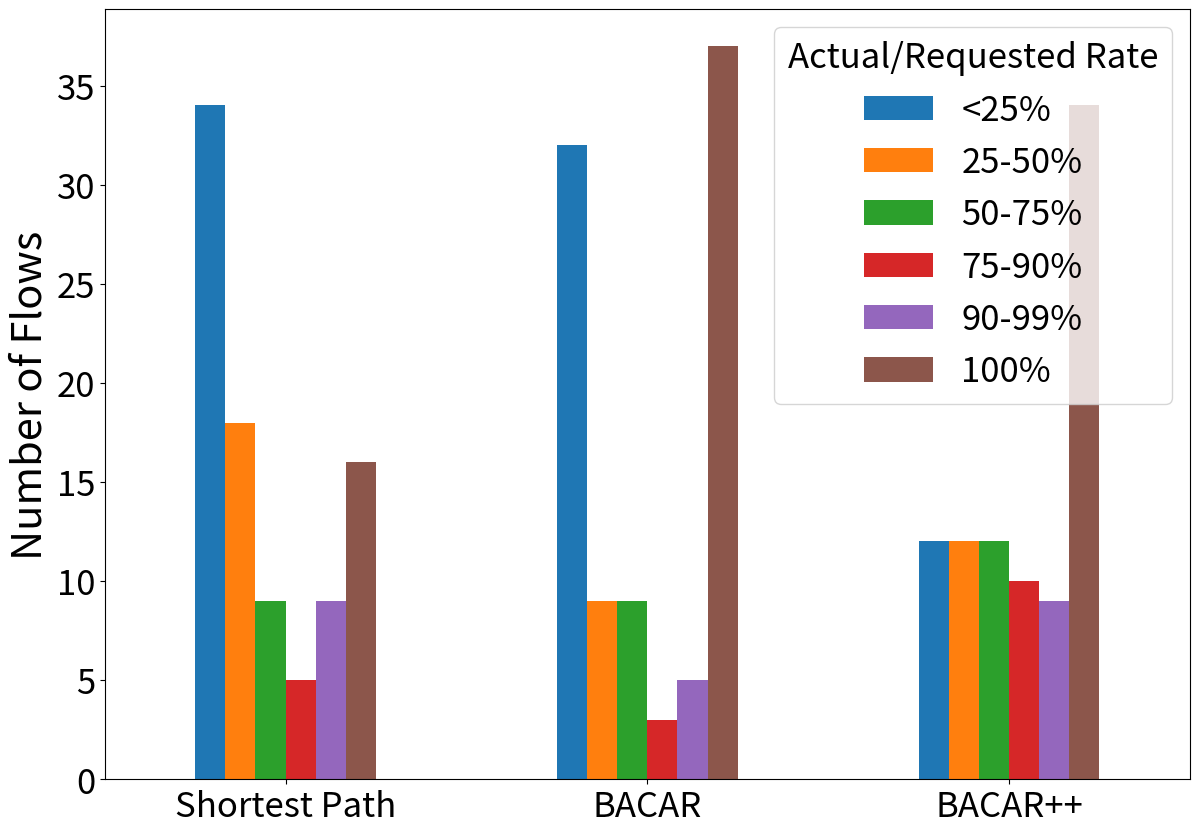

The matplotlib source for this figure:
import numpy as np
import matplotlib.pyplot as plt
import pandas as pd

normal = [
    (13.0, 13),
    (10.0, 10),
    (17.0, 17),
    (12.0, 12),
    (21.0, 21),
    (25.0, 25),
    (9.01, 9),
    (9.01, 9),
    (16.0, 16),
    (21.0, 21),
    (8.01, 8),
    (9.00, 9),
    (8.01, 8),
    (24.0, 24),
    (8.65, 10),
    (5.08, 25),
    (0, 1),
    (4.52, 19),
    (3.97, 15),
    (0, 1),
    (8.00, 8),
    (11.9, 17),
    (0, 1),
    (0, 1),
    (0, 1),
    (0, 1),
    (0, 1),
    (23.9, 24),
    (0, 1),
    (4.72, 18),
    (3.81, 8),
    (23.0, 23),
    (5.01, 5),
    (14.0, 14),
    (0, 1),
    (5.96, 10),
    (5.30, 15),
    (0, 1),
    (0, 1),
    (14.5, 16),
    (12.3, 15),
    (19.8, 20),
    (0, 1),
    (0, 1),
    (0, 1),
    (2.97, 8),
    (5.00, 5),
    (9.76, 10),
    (17.8, 19),
    (24.5, 25),
    (11.6, 21),
    (9.27, 21),
    (6.98, 7),
    (16.9, 17),
    (8.80, 9),
    (19.7, 20),
    (16.3, 20),
    (14.0, 15),
    (0, 1),
    (0, 1),
    (0, 1),
    (0, 1),
    (0, 1),
    (0, 1),
    (0, 1),
    (0, 1),
    (13.0, 13),
    (0, 1),
    (0, 1),
    (11.9, 12),
    (2.58, 8),
    (1.82, 7),
    (11.3, 16),
    (2.64, 23),
    (3.29, 12),
    (2.67, 18),
    (2.86, 7),
    (2.69, 5),
    (4.99, 25),
    (4.76, 12),
    (3.25, 6),
    (2.28, 23),
    (2.38, 25),
    (2.55, 13),
    (2.77, 23),
    (3.96, 6),
    (4.69, 15),
    (5.06, 12),
    (6.41, 24),
    (7.70, 10),
    (6.52, 24),
    (8.42, 14),
    (6.87, 7),
    (8.73, 21),
    (7.80, 10),
    (10.6, 24),
    (8.21, 11),
    (8.00, 8),
    (0, 1),
    (6.23, 24),
]

bacar = [
    (13.0, 13),
    (10.0, 10),
    (17.0, 17),
    (12.0, 12),
    (21.0, 21),
    (25.0, 25),
    (9.01, 9),
    (9.01, 9),
    (16.0, 16),
    (21.0, 21),
    (8.01, 8),
    (9.00, 9),
    (8.00, 8),
    (24.0, 24),
    (9.28, 10),
    (25.0, 25),
    (7.44, 23),
    (2.78, 19),
    (13.6, 15),
    (4.51, 20),
    (5.53, 8),
    (17.0, 17),
    (13.3, 19),
    (0, 1),
    (0, 1),
    (0, 1),
    (5.00, 5),
    (15.3, 24),
    (16.9, 17),
    (3.37, 18),
    (5.31, 8),
    (23.0, 23),
    (5.00, 5),
    (14.0, 14),
    (11.0, 11),
    (2.91, 10),
    (14.7, 15),
    (3.66, 23),
    (3.11, 10),
    (4.22, 16),
    (15.0, 15),
    (20.0, 20),
    (0, 1),
    (0, 1),
    (0, 1),
    (4.59, 8),
    (5.00, 5),
    (2.04, 10),
    (19.0, 19),
    (25.0, 25),
    (1.82, 21),
    (2.40, 21),
    (4.67, 7),
    (5.85, 17),
    (9.00, 9),
    (20.0, 20),
    (3.62, 20),
    (15.0, 15),
    (0, 1),
    (0, 1),
    (0, 1),
    (0, 1),
    (0, 1),
    (0, 1),
    (0, 1),
    (10.0, 10),
    (13.0, 13),
    (0, 1),
    (0, 1),
    (0, 1),
    (7.13, 8),
    (1.70, 7),
    (10.3, 16),
    (3.53, 23),
    (6.54, 12),
    (3.91, 18),
    (3.21, 7),
    (5.00, 5),
    (3.67, 25),
    (4.08, 12),
    (5.32, 6),
    (3.55, 23),
    (2.74, 25),
    (2.63, 13),
    (3.70, 23),
    (5.42, 6),
    (6.62, 15),
    (4.55, 12),
    (23.9, 24),
    (10.0, 10),
    (24.0, 24),
    (13.1, 14),
    (7.00, 7),
    (16.0, 21),
    (10.0, 10),
    (13.9, 24),
    (11.0, 11),
    (8.00, 8),
    (6.00, 6),
    (24.0, 24),

]

bacar_pp = [
    (13.0, 13),
    (10.0, 10),
    (17.0, 17),
    (12.0, 12),
    (21.0, 21),
    (25.0, 25),
    (9.01, 9),
    (9.01, 9),
    (16.0, 16),
    (21.0, 21),
    (8.01, 8),
    (9.00, 9),
    (8.01, 8),
    (24.0, 24),
    (10.0, 10),
    (20.5, 25),
    (22.1, 23),
    (13.4, 19),
    (9.98, 15),
    (8.40, 20),
    (0, 1),
    (0, 1),
    (18.0, 19),
    (5.00, 5),
    (9.61, 15),
    (25.0, 25),
    (5.00, 5),
    (5.35, 24),
    (17.0, 17),
    (18.0, 18),
    (8.00, 8),
    (23.0, 23),
    (5.00, 5),
    (14.0, 14),
    (10.8, 11),
    (9.24, 10),
    (9.23, 15),
    (7.25, 23),
    (8.51, 10),
    (0, 1),
    (0, 1),
    (0, 1),
    (0, 1),
    (0, 1),
    (0, 1),
    (8.00, 8),
    (5.00, 5),
    (6.53, 10),
    (18.5, 19),
    (21.5, 25),
    (8.03, 21),
    (14.7, 21),
    (6.98, 7),
    (14.8, 17),
    (8.28, 9),
    (16.4, 20),
    (9.67, 20),
    (15.0, 15),
    (12.9, 13),
    (0, 1),
    (14.9, 20),
    (7.00, 7),
    (8.88, 11),
    (5.00, 5),
    (15.7, 21),
    (7.36, 10),
    (13.0, 13),
    (8.97, 21),
    (13.9, 21),
    (9.36, 12),
    (8.00, 8),
    (6.03, 7),
    (15.4, 16),
    (9.33, 23),
    (11.9, 12),
    (8.82, 18),
    (5.22, 7),
    (5.00, 5),
    (6.90, 25),
    (12.0, 12),
    (6.01, 6),
    (17.4, 23),
    (8.50, 25),
    (6.25, 13),
    (8.43, 23),
    (6.00, 6),
    (15.0, 15),
    (9.39, 12),
    (24.0, 24),
    (0, 1),
    (24.0, 24),
    (0, 1),
    (6.96, 7),
    (12.1, 21),
    (9.70, 10),
    (9.56, 24),
    (10.9, 11),
    (7.59, 8),
    (5.98, 6),
    (24.0, 24),
]

bacar_pp_sats = [x[0] / x[1] for x in bacar_pp]
bacar_sats = [x[0] / x[1] for x in bacar]
normal_sats = [x[0] / x[1] for x in normal]

print(f"bacar_pp_sats {len(bacar_pp_sats)}")
print(f"bacar_sats {len(bacar_sats)}")
print(f"normal_sats {len(normal_sats)}")


def group(data):
    res = {
        "<25%": 0,
        "25-50%": 0,
        "50-75%": 0,
        "75-90%": 0,
        "90-99%": 0,
        "100%": 0,
    }

    for d in data:
        if d < 0.25:
            res["<25%"] += 1
        if 0.25 <= d <= 0.50:
            res["25-50%"] += 1
        if 0.50 <= d <= 0.75:
            res["50-75%"] += 1
        if 0.75 <= d <= 0.9:
            res["75-90%"] += 1
        if 0.9 <= d <= 0.99:
            res["90-99%"] += 1
        if 1 <= d <= 1:
            res["100%"] += 1

    return res


res_norm = group(normal_sats)
res_bacar = group(bacar_sats)
res_bacarpp = group(bacar_pp_sats)

data = {
    '<25%': [res_norm['<25%'], res_bacar['<25%'], res_bacarpp['<25%']],
    '25-50%': [res_norm['25-50%'], res_bacar['25-50%'], res_bacarpp['25-50%']],
    '50-75%': [res_norm['50-75%'], res_bacar['50-75%'], res_bacarpp['50-75%']],
    '75-90%': [res_norm['75-90%'], res_bacar['75-90%'], res_bacarpp['75-90%']],
    '90-99%': [res_norm['90-99%'], res_bacar['90-99%'], res_bacarpp['90-99%']],
    '100%': [res_norm['100%'], res_bacar['100%'], res_bacarpp['100%']],
}

df = pd.DataFrame(data, columns=['<25%', '25-50%', '50-75%', '75-90%', '90-99%', '100%'],
                  index=['Shortest Path', 'BACAR', 'BACAR++'])

df.plot.bar(figsize=(14, 10))
plt.ylabel("Number of Flows", fontsize=30)
plt.legend(fontsize=25, title="Actual/Requested Rate", title_fontsize=25)
plt.xticks(fontsize=25, rotation=0)
plt.yticks(fontsize=25)
plt.show()
